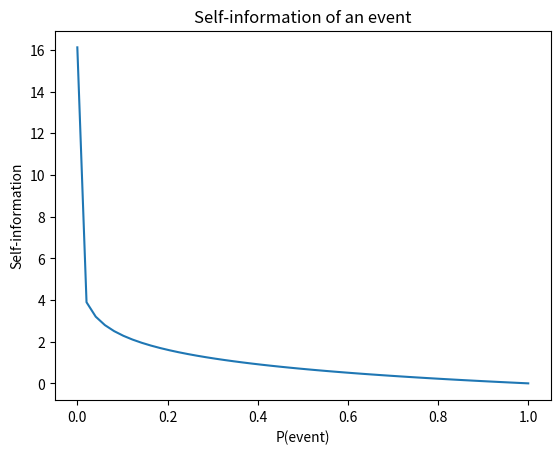
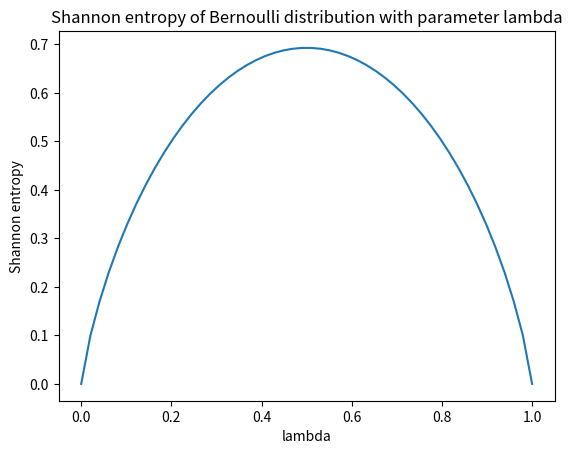

Write Python code to recreate these figures, in order.
import numpy as np
import matplotlib.pyplot as plt
get_ipython().run_line_magic('matplotlib', 'inline')

x = [p for p in np.linspace(0.0000001,1,50)]
#fig = plt.figure()
plt.plot(x, -np.log(x))
plt.xlabel("P(event)")
plt.ylabel("Self-information")
plt.title("Self-information of an event")

def P_bern(x, lam):
    """
    Returns the probability of random variable taking on value x from a Bernoulli distribution
    whose parameter is lambda.  lambda defines the probability of observing x = 1.
    """
    assert x in [0,1]
    assert lam >= 0 and lam <= 1
    
    return lam**x * (1-lam)**(1-x)

#%%
def entropy_bern(lam):
    """
    Returns the Shannon entropy of a Bernoulli distribution with parameter lambda.
    """
    assert lam >= 0 and lam <= 1
    
    sum = 0
    # Sum over 0 and 1, the only two possible observable values in a Bernoulli trial
    for x in [0,1]:
        sum += P_bern(x, lam) * np.log(P_bern(x, lam))
    return -sum

#%%
fig = plt.figure()
lam = [p for p in np.linspace(0.0000001,1-.0000001,50)]
plt.plot(lam, [entropy_bern(a) for a in lam])
plt.xlabel("lambda")
plt.ylabel("Shannon entropy")
plt.title("Shannon entropy of Bernoulli distribution with parameter lambda")



